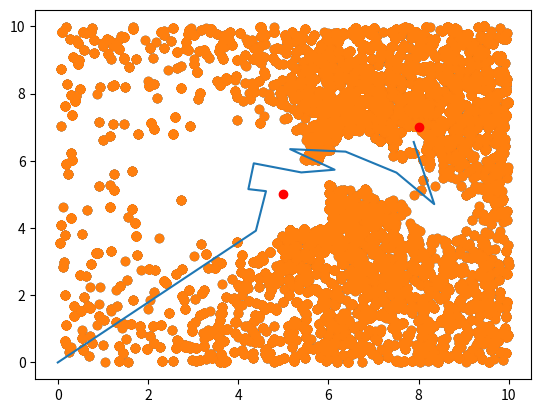

The matplotlib source for this figure:
import numpy as np
from scipy.stats import norm, uniform
from matplotlib import pyplot as plt
import random

import math




#The purpose of this function is to figure out what coordinates to go to if you want to travel a certain
#distance in a certain direction
def polar_conversion(current_pos, target_pos, distance):
    xdiff = target_pos[0]-current_pos[0]
    ydiff = target_pos[1]-current_pos[1]
    theta = math.atan(ydiff/xdiff)
    if xdiff < 0:
        #This was added because of the inherent limitations of using arctan() since the range of the
        #function is limited to -pi/2 to pi/2
        theta = theta + math.pi
    return [distance*math.cos(theta), distance*math.sin(theta)]



class radiationSource:

    def __init__(self, sourceX, sourceY, upperCoefficient):
        self.sourceX = sourceX
        self.sourceY = sourceY
        self.upperCoefficient = upperCoefficient


    def radCount(self, location):#location is passed as an array methinks?
        if(self.sourceX == location[0] and self.sourceY == location[1]):
            return 2000
        return self.upperCoefficient/((self.sourceX - location[0])**2 + (self.sourceY - location[1])**2)
    
    def returnCoords(self):
        return [self.sourceX, self.sourceY]


class radiationMap:

    def __init__(self, sourceList):
        # self.noise = noise
        self.sourceList = np.array(sourceList)
    
    def getTotalRadCount(self, location):
        totalRadCount = 0
        for source in self.sourceList:
            totalRadCount += source.radCount(location)
        # if(self.noise):
        #     totalRadCount += random.random()/10000
        return totalRadCount

    def getCoordArray(self):
        narray = np.zeros(shape = (self.sourceList.size,2))
        for i in range(self.sourceList.size):
            narray[i,:] = self.sourceList[i].returnCoords()
        
        return narray
class Drone:
        #This is just a struct for keeping this data glued together
        xCoord = 0
        yCoord = 0










#These are the controls for running the particle filter under the MultiSourceRadSim() function.
#You will have to declare the particleFilter as an object before using it. 
#In the construction of the filter, you will have to pass in a drone object, and the list of sources that you want to simulate as well.
#Preferably with the list of sources being randomly generated so that a double blind simulation can be performed




def MultiSourceRadSim():
    #radiationSource(random.random() * 10 ,random.random() * 10, random.randint(1,10))
    source1 = radiationSource(5,5,1)
    source2 = radiationSource(8,7,1)
    sourceList = [source1, source2]

    # source1 = radiationSource(random.random() * 10, random.random() * 10, random.randint(1,10))
    # source2 = radiationSource(random.random() * 10, random.random() * 10, random.randint(1,10))
    # source3 = radiationSource(random.random() * 10, random.random() * 10, random.randint(1,10))
    # source4 = radiationSource(random.random() * 10, random.random() * 10, random.randint(1,10))
    # source5 = radiationSource(random.random() * 10, random.random() * 10, random.randint(1,10))
    # sourceList = [source1, source2, source3, source4, source5]

    ourRadMap = radiationMap(sourceList= sourceList)




    drone = Drone()

    pf = particleFilter(drone, ourRadMap) #The input to this is how many times you want the algorithm to be run, the drone object, and the source list which I'm currently passing in as just one object
    pf.run(30000) #The input to this is how many particles you want

 





"""
This is a basic description on how particle filters work. This is not meant to be comprehensive description about it
but just enough to help the reader get a basic idea of how they work.
Particle Filters are used to approximate state-space systems, which a state-space system is any system whose state,
i.e. some measurements of the system that you want to measure/predict. In our case, the system is the radiation map and 
the counts associated with the distribution of the radiation sources. Typically in literature concerning the filter, you 
want to predict something called the state vector, which is pretty much just a vector of what you want to predict, so in our case
it would be something like this for single source: [xCoord of source, yCoord of source, activity of source]. Another thing of note
about our particle filter is that the state-space system we're using it in is static for the most part, i.e., the state vector that
we're trying to predict doesn't change. (Assumption on the part of the activity because this does not account for decay)

Now for how a particle filter actually works, the algorithm behind it is actually very intuitive and not too bad for complexity,
although certain literature makes it almost impossible to understand. YouTube videos on the topic are your friend, I've linked a 
few recommendations at the bottom to get your feet wet. 
The particles in the particle filter are meant to represent guesses of the state vector that are basically sprinkled about, and we rule
these guesses out with a series of measurements.

The algorithm starts out with taking a measurement, and then assigning weights to each particle/each guess based on how likely it is to be the 
state vector. A higher weight on a particle means that it is better "guess" for where the state vector is, so on for lower weights. 
If you're wondering how this ties in with the bayesian probability that is in theory, the way that works is that the weights are actually supposed
to be the probabilities themselves, the weight of a particle is the probability that it is the correct guess given the measurement we just collected,
but also all previous measurements as well. 
This is known as the prediction step(I think?)

The next part of the algorithm is something called resampling, where you systematically trim the guesses so that the particles with the lower 
weights die out, and the particles with the higher weights live on. This is done because we want the filter to converge to places where the probability
of having a source is high, and we don't want the filter to just fizzle out randomly. There is another thing to take care of here called 
sample impoverishment, which basically means that overtime, the amount of particles that you have decrease, which is something you don't want to happen.
Why you don't want this to happen is that it will mess up how the weighing works and in general, the less particles you have, the less guesses you have.
Another thing about this step is that when you do resample, when you're trimming bad guesses, you will have to replace them with something else to avoid 
sample impoverishment, and you actually just end up replacing them with good guesses. But the thing about this is that if there are no good guesses to 
start with, then the algorithm won't converge properly because there was no way to lead the particles there. 
This is known as the correction step(I think?)

Now the filter itself works by basically repeatedly applying these 2 steps to narrow down the list of guesses so that we can actually get a good guess on 
where the state vector is present. A few words about the tuning of the filter, the number of particles that you use is very very important, a high number of 
particles means we have a much much better chance of having the particles spawn on a good spot, and then from there we can reach the source, however a higher 
number also runs into the cost of having much more calculations to do.

Here are a few YouTube recommendations:
1.) Particle Filter explained without using equations: https://youtu.be/aUkBa1zMKv4
2.) Particle Filter Explained With Python Code: https://youtu.be/7Z9fEpJOJdc
3.) Particle Filter - 5 Minutes with Cyril: https://youtu.be/YBeVDxTHiYM
4.) Particle Filters | Robot Localization: https://youtu.be/ydC0mE0ZYSA
These are all great short videos to get your feet wet with particle filters if you've never dealt with them before.
If you want some more indepth explanations, then I would recommend watching other lectures by Cyril Stachniss, he is
an excellent teacher and offers invaluable insight.
I would also personally not recommend reading theory, there is a lot of notation and other jargon that can be incredibly
overwhelming if you don't actually understand what a particle filter does at a core level


There are libaries that you can potentially use to implement a particle filter if you ever wanted to implement one by yourself, however
I personally thought that the libraries over complicated what is supposed to be a simple process. However there are some good things in them that you can 
take advantage of such as offering MCMC which could be used to improve our own particle filter.
Another thing about particle filters is that I believe they will be much easier to adapt to multisource situations than regression options 
such as using least squares simply because a particle filter can have multimodal distributions, which we can use to predict where multiple sources are
simultaneously.


Last updated this on 08/03/2023



"""













#The class that defines how the particle filter will be used. The function that will be used to run the
#filter is literally called .run()
class particleFilter():
    def __init__(self, drone, sourceList):
        
        self.drone = drone
        self.weight = np.array([])
        self.sourceList = sourceList
        self.current_average = np.array([0,0])
        self.previous_average = np.array([0,0])
        self.flight_log = np.array([[drone.xCoord, drone.yCoord, sourceList.getTotalRadCount([drone.xCoord, drone.yCoord])]])


    #This function distributes particles uniformly over the coordinate system for our initial guesses of
    #the system.
    def create_uniform_particle_distributor(self, numParticles):
        particles = np.empty(shape=(numParticles, 2))
        
        particles[:,0] = uniform.rvs(0,10,size = numParticles)
        particles[:,1] = uniform.rvs(0,10,size = numParticles)
        
        #return particles
        rows = np.where(np.logical_or(np.logical_or(particles[:,0] > 6, particles[:,0] <4),np.logical_or(particles[:,1] > 6, particles[:,1] <4)))
        return particles[rows]
        
        



    #This function is used to plot all the important stuff like the best guess, or the flight path, etc.
    def graph_plotter(self, particles, map):      

        plt.scatter(particles[:, 0], particles[:, 1])
        #plt.plot(self.flight_log[:,0], self.flight_log[:,1], c = "green")
        plt.scatter(map.getCoordArray()[:,0], map.getCoordArray()[:,1], c= "red") #Will need to make sure that internally, when sourceList is passed to this function, it is passed as an array
        plt.plot(self.flight_log[:,0], self.flight_log[:,1]) #This prints the travel path of the drone
        plt.show()



    #This function calculates the average position of all the particles, and can do it based on weight or without being based on weight
    def allparticle_weight_average(self, particles, weights, useWeight):
        #weight is numParticles x 1 array that represents all weights
        #this also smashes multiple clusters together if they exist, so will need to make a new average later that can work with multiple particle clusters
        #one idea is similar to the kmeans clustering algorithm where particles are assigned to clusters based on how close they are to other points
        if useWeight:
            weights_to_use = np.ones(np.shape(weights))/(np.shape(weights))
        weights_to_use = self.weight_normalizer(weights)
        weighted_x_average = np.sum(particles[:,0] * weights_to_use[:])
        weighted_y_average = np.sum(particles[:,1] * weights_to_use[:])
        self.mean_particle_location = [weighted_x_average, weighted_y_average]
        return np.array([weighted_x_average, weighted_y_average])
    
    
    def weight_normalizer(self, weights):
        if(weights.size !=0):
            # if(np.sum(weights) == 0):
            #     print(np.amin(weights))
            #     assert False
            return abs(weights/np.sum(weights))
        return -1
    
    def particle_resampler(self, particles, weights):
        #This function is responsbile for making sure that we generate particles closer to a better guess than to a worse guess.
        #This resampler is implemented according to https://robotics.stackexchange.com/questions/479/particle-filters-how-to-do-resampling
        #The answer itself provides a lot of answers to questions that might pop up upon why this code was written the way it was

        normalized_weights = self.weight_normalizer(weights = weights)
        cumulative_sum = np.cumsum(normalized_weights)
        arr_size = normalized_weights.size

        rand_num_array = np.random.rand(arr_size) 
        #This generates an array of random numbers that is arr_size long
        rand_num_array = np.sort(rand_num_array)
        

        particle_pick_array = np.zeros(shape = (arr_size))
        #This generates an array of zeros, which is supposed to represent what particles we are picking
        #For instance the array [1,3,4] would mean that we are picking the 1st particle once, the 2nd particle 3 times, and the 3rd particle 4 times
        #The particle that is being picked is being picked from the N x 2 particles array

        
        
        i, j = 0,0
        while i < arr_size and j < arr_size:
            #We use i as the iterator for rand_num_array, and we use j as the iterator for cumulative_sum
            if rand_num_array[i] < cumulative_sum[j]:
                particle_pick_array[j] +=1
                i +=1
            else:
                j +=1 
        #at this point, particle pick array has how we're going to sample the original weight particles
        particle_array_to_return = np.zeros(shape= (arr_size,2)) # since this is the value that we're going to return, it needs to be in N x 2

        
        insert_num = 0


        #The following nested for loop is meant to take the indexes that we're supposed to copy from the particle_pick_array, and stores those particles in 
        #the particle_array_to_return array
        #The function then returns the particle_array_to return that is to be used as the new particles array
        
        i,j = 0,0
        for i in range(arr_size):
            for j in range(int(particle_pick_array[i])):
                
                particle_array_to_return[int(j+insert_num),:] = particles[i,:]
            insert_num += particle_pick_array[i]

        
        particles = particle_array_to_return
        weights = np.ones(arr_size)/arr_size
        return particles



    #This calculates the source activity/intensity for every guess on the board all at once.
    def source_intensity_estimator(self, currLocation,currReading,particles):
        xDiffsquared = (particles[:,0] - currLocation[0])**2 #This calculates (x0-x)^2 for every particle
        yDiffsquared = (particles[:,1] - currLocation[1])**2 #This calculates (y0-y)^2 for every particle
        intensity_array = (xDiffsquared + yDiffsquared) * currReading #Then we sum up these 2 arrays, and then we multiply the resulting array with the currReading to get estimated array for all of the sources
        return intensity_array
        
    #This function is responsible for weighing the particles and also moving the drone to places 
    def particle_weight(self, particles):
        #predictedSource is [xCoord, yCoord, naive-strength]
        initial_reading = self.sourceList.getTotalRadCount([self.drone.xCoord, self.drone.yCoord])
        initial_intensity_estimation = self.source_intensity_estimator([self.drone.xCoord, self.drone.yCoord], initial_reading, particles)
        
        
        if(self.weight.size != 0):
            particle_of_interest = particles[np.argmax(self.weight), :]
            
        else:
            particle_index = random.randint(0, np.shape(particles)[0]-1) #np.shape(particles) returns an N x 2 tuple, of which we only care about the N
            particle_of_interest = particles[particle_index,:]
        
        

        coordinate_change = polar_conversion([self.drone.xCoord,self.drone.yCoord], particle_of_interest, 1/(math.sqrt(initial_reading)))
        self.drone.xCoord += coordinate_change[0]
        self.drone.yCoord += coordinate_change[1]

        curr_reading = self.sourceList.getTotalRadCount([self.drone.xCoord, self.drone.yCoord])
        self.flight_log = np.concatenate((self.flight_log, [[self.drone.xCoord,self.drone.yCoord, curr_reading]]))
        
        #This is estimating how much the count changes after we move the drone, and then mapping the
        #difference to a probability.
        count_estimate = initial_intensity_estimation/((particles[:,0] - self.drone.xCoord)**2 + (particles[:,1] - self.drone.yCoord)**2)
        count_estimate -= curr_reading
        count_estimate[:] = 2*np.absolute(norm.cdf(-1*abs(count_estimate[:]), loc = 0, scale = 2))



        #This is needed for the convergence condition for the while loop in the run function
        self.previous_average = self.current_average
        # print(np.sum(count_estimate))
        self.current_average = self.allparticle_weight_average(particles, count_estimate, True)
        # print(type(self.previous_average))
        # print(type(self.current_average))
        self.weight = count_estimate



        return count_estimate
            
    
    #The point of this function is to "cancel" the radiation caused by another source. Pretty sure this should be run after the run function converges to a point
    def particle_noise_canceller(self, particles):




        return False







    #This is the function that you actually use to run the filter. There is a while loop inside that runs until 
    #convergence of theh particles.
    def run(self, particleNum):
        
        self.numRuns = 0
        
        particles = self.create_uniform_particle_distributor(numParticles=particleNum)
        
        
        
        # The main loop runs until the difference in the averages of the particles converge to a position.
        # We can then return the average as we know that the position returned is our best guess for 
        # where the source(s) is located.
        self.current_average = self.allparticle_weight_average(particles, np.ones(shape = (particles.shape[0])) / particles.shape[0], True)
        # print(self.current_average)
        # print(self.previous_average)
        
        while (math.sqrt((self.current_average[0] - self.previous_average[0])**2 + (self.current_average[1] - self.previous_average[1])**2) > 0.001):
            
            weights = self.particle_weight(particles)

            particles = self.particle_resampler(particles, weights)
            self.numRuns +=1
            
            
            if(self.numRuns == 11):
                plt.scatter(particles[:,0], particles[:,1])
                break
            

        self.graph_plotter(particles, self.sourceList)
        
        # print("The actual position was (" + str(self.source.sourceX) +", " + str(self.source.sourceY)+")")
        # print("The predicted position was (" + str(self.mean_particle_location[0]) +", " + str(self.mean_particle_location[1])+")")
        # print("The algorithm converged in " + str(self.numRuns) + " steps")
        


#Just calling the function once to execture the function and check how it runs.

MultiSourceRadSim()
